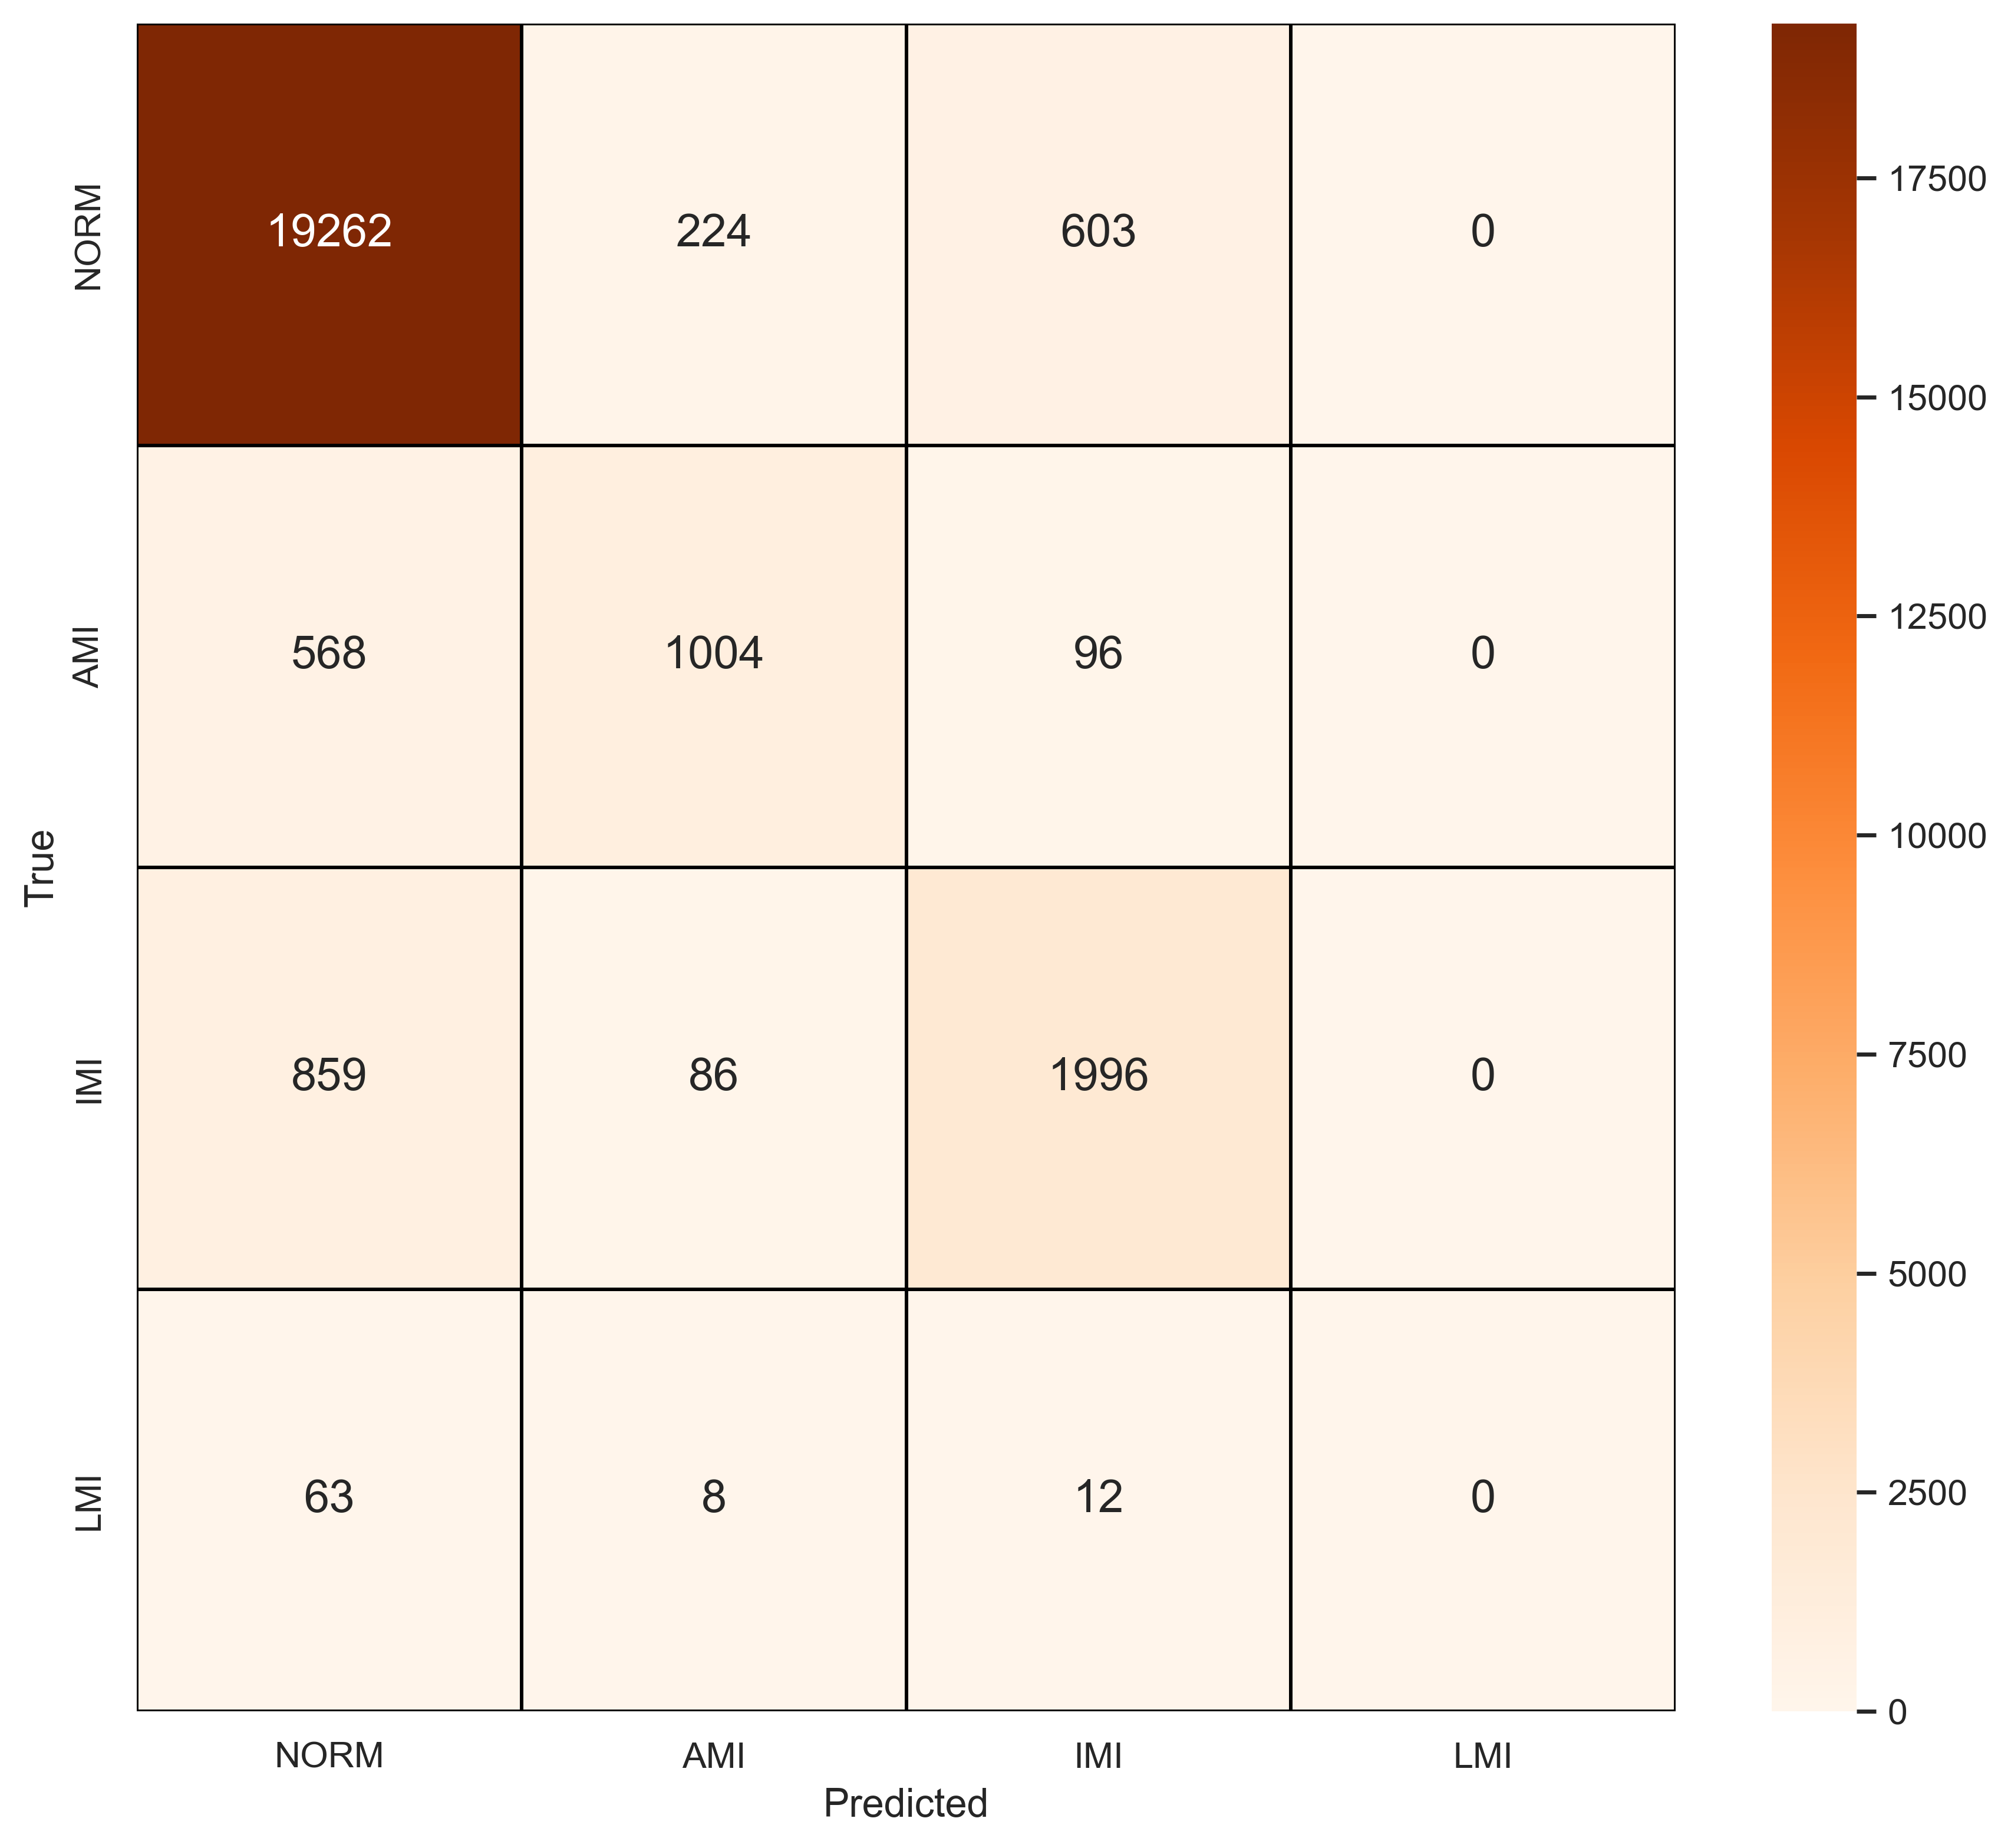

Source data for this figure (header and first rows):
, NORM, AMI, IMI, LMI
NORM, 19262, 224, 603, 0
AMI, 568, 1004, 96, 0
IMI, 859, 86, 1996, 0
LMI, 63, 8, 12, 0
